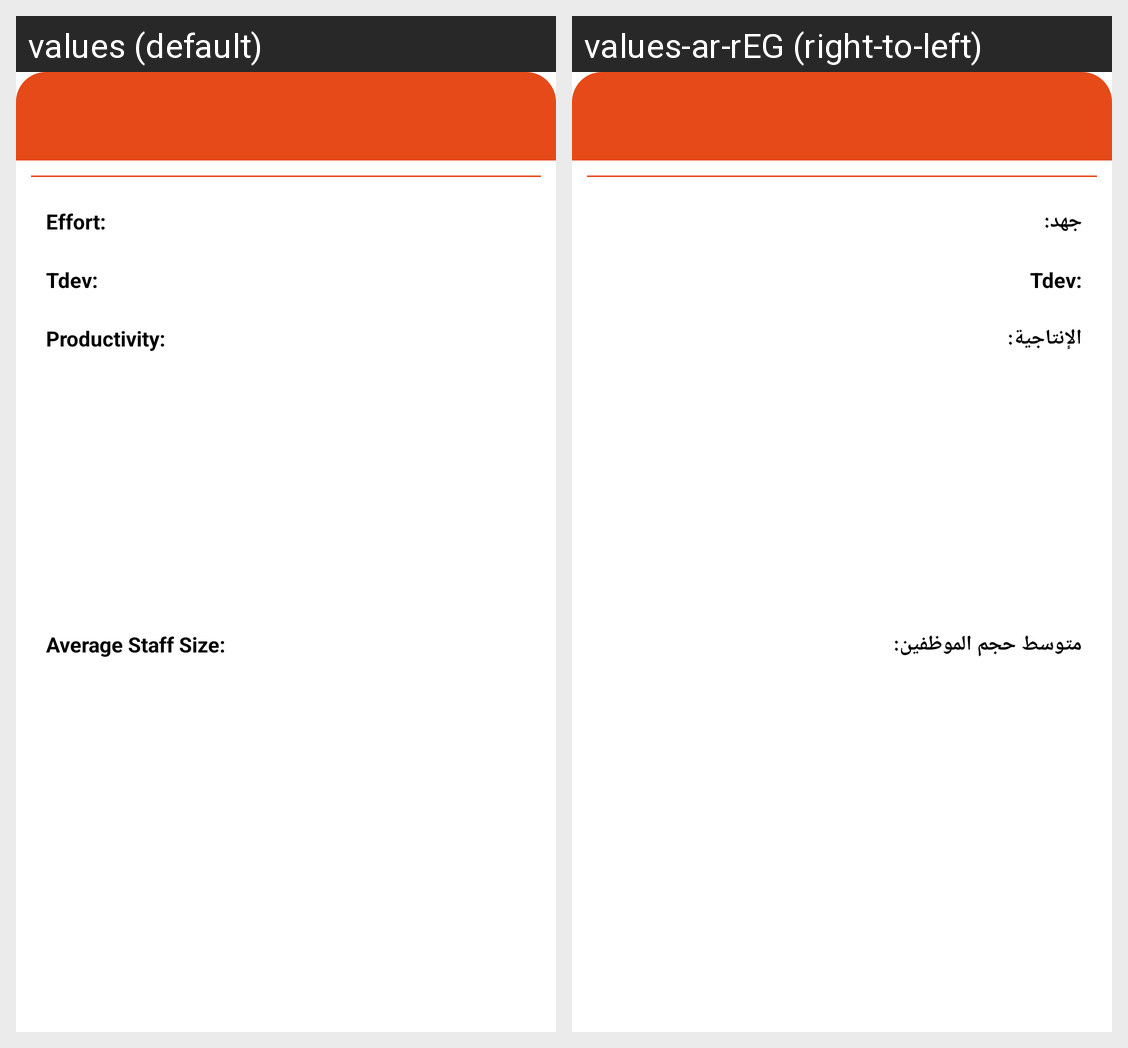

Here is an Android app screen in its default locale and in the app's own translations. Write out the translated-string differences for the strings that appear on this screen.
Android screen res/layout/fragment_show_data.xml rendered under 2 locales, left to right: values (default), values-ar-rEG (right-to-left). Device: Nexus 5 (rendered at 1080×1920; each locale shown at half size, 540×960, under a caption strip naming it); theme Theme.COCOMO.
Strings drawn on this screen, with the default value and each locale's value (text and hints the layout hard-codes, and strings that could not be matched under every locale, appear in the picture but are not listed):

Effort
  values: Effort:
  values-ar-rEG: جهد:

tDev
  values: Tdev:
  values-ar-rEG: Tdev:

productivity
  values: Productivity:
  values-ar-rEG: الإنتاجية:

averageStaffSize
  values: Average Staff Size:
  values-ar-rEG: متوسط حجم الموظفين:
